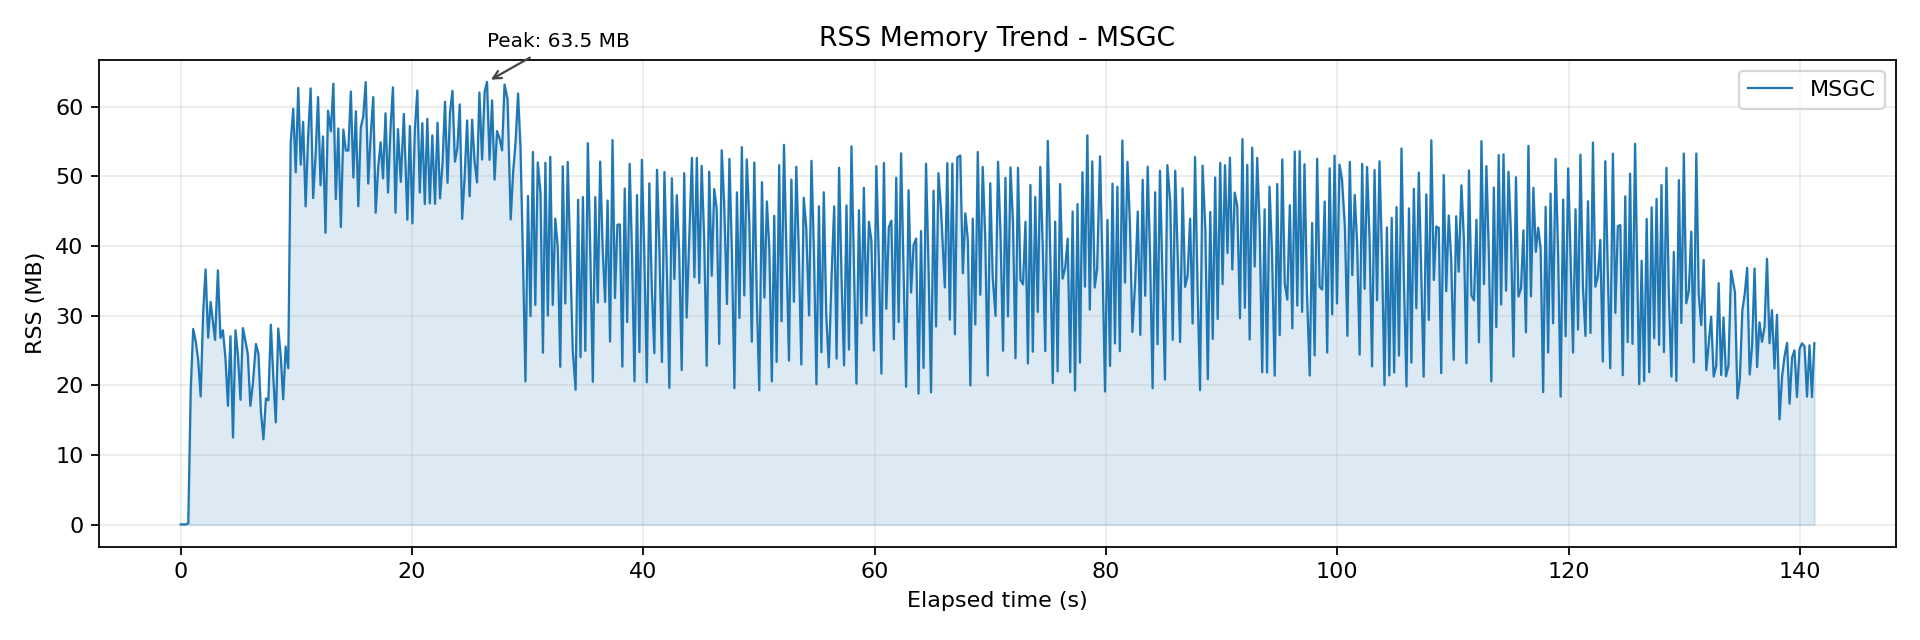

The table this chart was drawn from, first rows:
wall_time_iso, wall_epoch_ms, elapsed_ms, rss_kb, rss_mb, cpu_pct
2026-04-06T22:13:31.877, 1775484811877, 0.174, 32, 0.031, 0.000
2026-04-06T22:13:32.091, 1775484812091, 214.9, 32, 0.031, 0.000
2026-04-06T22:13:32.311, 1775484812311, 434.2, 32, 0.031, 0.000
2026-04-06T22:13:32.527, 1775484812527, 650.5, 176, 0.172, 0.200
2026-04-06T22:13:32.741, 1775484812741, 864.5, 19872, 19.41, 0.100
2026-04-06T22:13:32.952, 1775484812952, 1075, 28752, 28.08, 61.2
2026-04-06T22:13:33.170, 1775484813170, 1293, 26976, 26.34, 100.7
2026-04-06T22:13:33.388, 1775484813388, 1511, 24144, 23.58, 111.5
2026-04-06T22:13:33.598, 1775484813598, 1721, 18848, 18.41, 116.3
2026-04-06T22:13:33.815, 1775484813815, 1938, 31184, 30.45, 117.8
2026-04-06T22:13:34.024, 1775484814024, 2148, 37504, 36.62, 120.9
2026-04-06T22:13:34.243, 1775484814243, 2366, 27488, 26.84, 120.4
2026-04-06T22:13:34.460, 1775484814460, 2584, 32736, 31.97, 98.5
2026-04-06T22:13:34.841, 1775484814841, 2965, 27152, 26.52, 70.7
2026-04-06T22:13:35.090, 1775484815090, 3213, 37376, 36.5, 90
2026-04-06T22:13:35.308, 1775484815308, 3431, 27456, 26.81, 110.7
2026-04-06T22:13:35.518, 1775484815518, 3641, 28576, 27.91, 117.2
2026-04-06T22:13:35.741, 1775484815741, 3864, 24480, 23.91, 118.9
2026-04-06T22:13:35.958, 1775484815958, 4081, 17472, 17.06, 119
2026-04-06T22:13:36.175, 1775484816175, 4298, 27696, 27.05, 120.8
2026-04-06T22:13:36.393, 1775484816393, 4516, 12816, 12.52, 120.7
2026-04-06T22:13:36.610, 1775484816610, 4733, 28560, 27.89, 122
2026-04-06T22:13:36.828, 1775484816828, 4951, 24768, 24.19, 120.3
2026-04-06T22:13:37.041, 1775484817041, 5165, 18352, 17.92, 122.9
2026-04-06T22:13:37.249, 1775484817249, 5373, 28880, 28.2, 122.2
2026-04-06T22:13:37.457, 1775484817457, 5581, 27104, 26.47, 123.8
2026-04-06T22:13:37.676, 1775484817676, 5800, 25056, 24.47, 120.4
2026-04-06T22:13:37.895, 1775484817895, 6018, 17456, 17.05, 121.6
2026-04-06T22:13:38.108, 1775484818108, 6231, 20672, 20.19, 82.7
2026-04-06T22:13:38.378, 1775484818378, 6501, 26544, 25.92, 85.2
2026-04-06T22:13:38.596, 1775484818596, 6719, 25104, 24.52, 108.1
2026-04-06T22:13:38.808, 1775484818808, 6931, 16640, 16.25, 114
2026-04-06T22:13:39.025, 1775484819025, 7149, 12544, 12.25, 118.4
2026-04-06T22:13:39.241, 1775484819241, 7365, 18544, 18.11, 119.7
2026-04-06T22:13:39.449, 1775484819449, 7573, 18272, 17.84, 118.8
2026-04-06T22:13:39.666, 1775484819666, 7789, 29392, 28.7, 122.6
2026-04-06T22:13:39.883, 1775484819883, 8006, 21600, 21.09, 124
2026-04-06T22:13:40.091, 1775484820091, 8215, 15040, 14.69, 123.5
2026-04-06T22:13:40.308, 1775484820308, 8431, 28832, 28.16, 121.8
2026-04-06T22:13:40.523, 1775484820523, 8646, 24736, 24.16, 122.5
2026-04-06T22:13:40.733, 1775484820733, 8856, 18432, 18, 121.5
2026-04-06T22:13:40.949, 1775484820949, 9073, 26176, 25.56, 119.2
2026-04-06T22:13:41.168, 1775484821168, 9291, 22992, 22.45, 119.2
2026-04-06T22:13:41.383, 1775484821383, 9506, 56096, 54.78, 119.9
2026-04-06T22:13:41.601, 1775484821601, 9724, 61120, 59.69, 144.3
2026-04-06T22:13:41.818, 1775484821818, 9942, 51792, 50.58, 157.7
2026-04-06T22:13:42.036, 1775484822036, 10159, 64192, 62.69, 155.7
2026-04-06T22:13:42.249, 1775484822249, 10373, 52912, 51.67, 158.8
2026-04-06T22:13:42.458, 1775484822458, 10581, 59200, 57.81, 164.8
2026-04-06T22:13:42.675, 1775484822675, 10798, 46784, 45.69, 168
2026-04-06T22:13:42.892, 1775484822892, 11015, 57088, 55.75, 163.4
2026-04-06T22:13:43.108, 1775484823108, 11231, 64112, 62.61, 168.1
2026-04-06T22:13:43.324, 1775484823324, 11447, 48000, 46.88, 168.8
2026-04-06T22:13:43.533, 1775484823533, 11656, 54208, 52.94, 165.8
2026-04-06T22:13:43.749, 1775484823749, 11873, 62848, 61.38, 166.8
2026-04-06T22:13:43.964, 1775484823964, 12088, 49888, 48.72, 167.6
2026-04-06T22:13:44.174, 1775484824174, 12298, 57056, 55.72, 168.7
2026-04-06T22:13:44.391, 1775484824391, 12514, 42896, 41.89, 165.3
2026-04-06T22:13:44.608, 1775484824608, 12731, 60832, 59.41, 166.6
2026-04-06T22:13:44.856, 1775484824856, 12979, 57808, 56.45, 169.6
... 593 more rows
